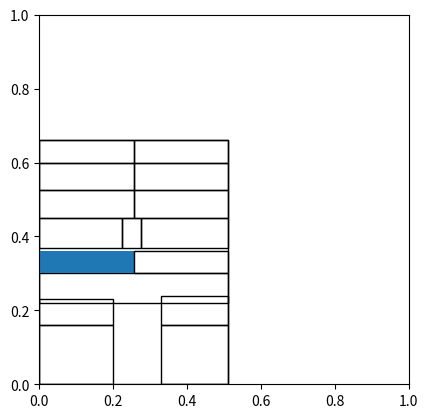

Write the Python code that produced this figure.
# import matplotlib.pyplot as plt
# import matplotlib.patches as patches

# fig2 = plt.figure()
# ax2 = fig2.add_subplot(111, aspect='equal')

# ax2.add_patch(patches.Rectangle((0, 0), 512, 660, fill=False)

# plt.show()


import matplotlib.pyplot as plt
import matplotlib.patches as patches

fig1 = plt.figure()
ax1 = fig1.add_subplot(111, aspect='equal')

# ax1.add_patch(
#     patches.Rectangle(
#         (0.1, 0.1),   # (x,y)
#         0.5,          # width
#         0.5,          # height
#     )
# )

ax1.add_patch(patches.Rectangle((0, 0), 0.512, 0.660, fill = False))
# zone 1 through 4 arms
ax1.add_patch(patches.Rectangle((0, 0.160), 0.200, 0.070, fill = False))
ax1.add_patch(patches.Rectangle((0, 0), 0.200, 0.160, fill = False))
ax1.add_patch(patches.Rectangle((0.330, 0.160), 0.182, 0.080, fill = False))
ax1.add_patch(patches.Rectangle((0.330, 0.0), 0.182, 0.160, fill = False))
# zone 5 and 17
ax1.add_patch(patches.Rectangle((0, 0.220), 0.512, 0.08, fill = False))
# zone 6 through 10 main body
ax1.add_patch(patches.Rectangle((0,     0.300), 0.256, 0.060, fill = True))
ax1.add_patch(patches.Rectangle((0.256, 0.300), 0.256, 0.060, fill = False))
ax1.add_patch(patches.Rectangle((0,     0.370), 0.225, 0.080, fill = False))
ax1.add_patch(patches.Rectangle((0.225, 0.370), 0.050, 0.080, fill = False))
ax1.add_patch(patches.Rectangle((0.275, 0.370), 0.237, 0.080, fill = False))
# zone 11 through 16 legs
ax1.add_patch(patches.Rectangle((0, 0.450), 0.256, 0.075, fill = False))
ax1.add_patch(patches.Rectangle((0.256, 0.450), 0.256, 0.075, fill = False))
ax1.add_patch(patches.Rectangle((0, 0.525), 0.256, 0.075, fill = False))
ax1.add_patch(patches.Rectangle((0.256, 0.525), 0.256, 0.075, fill = False))
ax1.add_patch(patches.Rectangle((0, 0.600), 0.256, 0.060, fill = False))
ax1.add_patch(patches.Rectangle((0.256, 0.600), 0.256, 0.060, fill = False))

plt.show()


